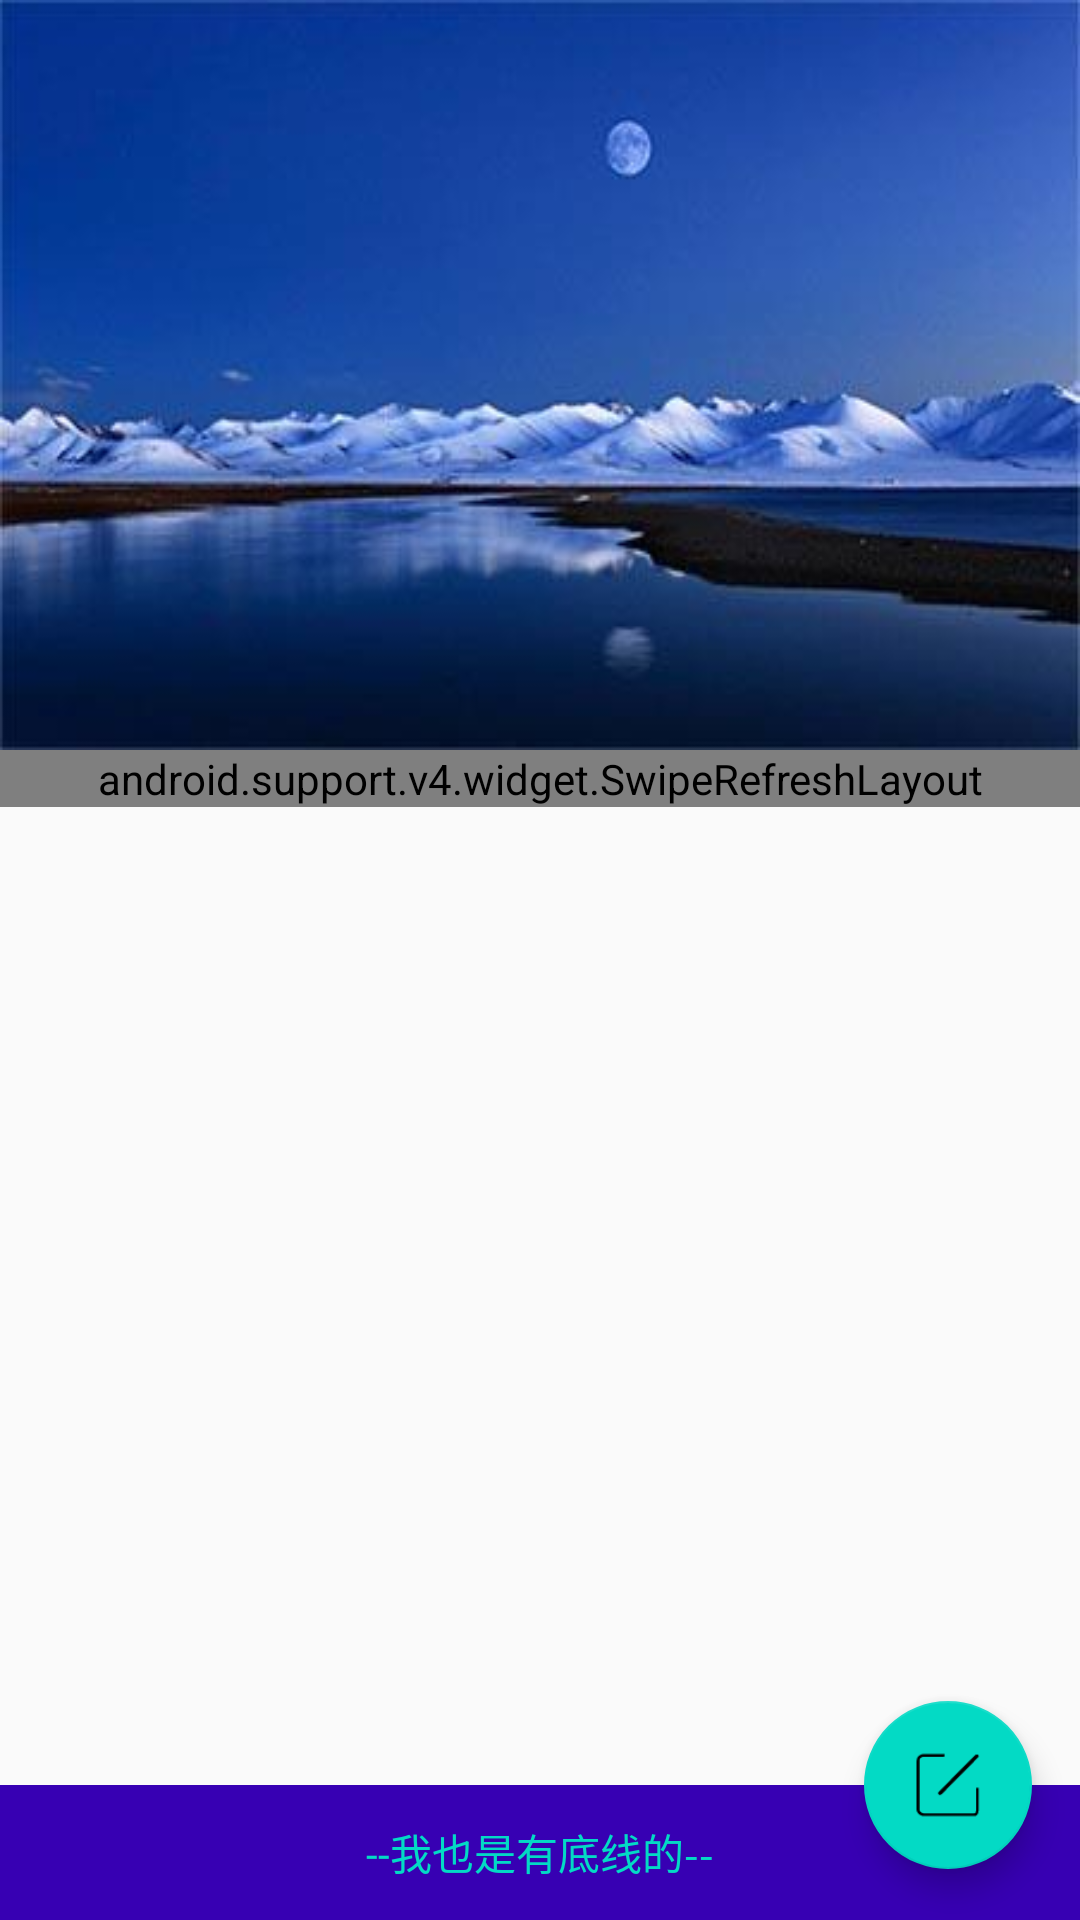

Reconstruct the res/layout file that produces this screen, plus the resources it refers to.
<!-- AndroidManifest.xml: application theme AppTheme -->
<!-- res/layout/activity_main8.xml -->
<?xml version="1.0" encoding="utf-8"?>
<android.support.design.widget.CoordinatorLayout
    xmlns:android="http://schemas.android.com/apk/res/android"
    xmlns:app="http://schemas.android.com/apk/res-auto"
    xmlns:tools="http://schemas.android.com/tools"
    android:layout_width="match_parent"
    android:layout_height="match_parent">

    <android.support.design.widget.AppBarLayout
        android:id="@+id/appBarLayout"
        android:layout_width="match_parent"
        android:layout_height="wrap_content"
        android:fitsSystemWindows="true">

        <android.support.design.widget.CollapsingToolbarLayout
            android:id="@+id/collapsingToolbarLayout"
            android:layout_width="match_parent"
            android:layout_height="wrap_content"
            app:expandedTitleMarginEnd="64dp"
            app:expandedTitleMarginStart="10dp"
            app:layout_scrollFlags="scroll|exitUntilCollapsed">

            <ImageView
                android:layout_width="match_parent"
                android:layout_height="250dp"
                app:layout_collapseMode="parallax"
                android:background="@mipmap/icon1"/>

            <android.support.v7.widget.Toolbar
                android:id="@+id/toolbar"
                android:layout_width="match_parent"
                android:layout_height="?actionBarSize"
                android:title="@string/app_name"/>

        </android.support.design.widget.CollapsingToolbarLayout>
    </android.support.design.widget.AppBarLayout>

    <android.support.v4.widget.SwipeRefreshLayout
        android:id="@+id/swipeRefreshLayout"
        android:layout_width="match_parent"
        android:layout_height="wrap_content"
        android:background="@color/cardview_dark_background"
        app:layout_anchor="@id/appBarLayout"
        app:layout_anchorGravity="bottom"
        app:layout_behavior="@string/appbar_scrolling_view_behavior">
        
        

        <android.support.v7.widget.RecyclerView
            android:id="@+id/recyclerView"
            android:layout_width="match_parent"
            android:layout_height="match_parent"/>
    </android.support.v4.widget.SwipeRefreshLayout>

    <LinearLayout
        android:id="@+id/ll_bottom"
        android:layout_width="match_parent"
        android:layout_height="45dp"
        android:layout_gravity="bottom"
        android:background="@color/colorPrimaryDark"
        android:gravity="center"
        android:orientation="horizontal">

        <TextView
            android:layout_width="wrap_content"
            android:layout_height="wrap_content"
            android:text="--我也是有底线的--"
            android:textColor="@color/colorAccent"
            android:textSize="14sp"/>
    </LinearLayout>

    <android.support.design.widget.FloatingActionButton
        android:id="@+id/floatingActionButton"
        android:layout_width="wrap_content"
        android:layout_height="wrap_content"
        android:layout_marginRight="16dp"
        android:src="@mipmap/icon_edit"
        app:layout_anchor="@id/ll_bottom"
        app:layout_anchorGravity="top|right|end"/>


</android.support.design.widget.CoordinatorLayout>
<!-- resources referenced by this layout -->
<resources>
  <!-- mipmap icon1: jpg bitmap (mipmap-xxhdpi, 12714 bytes) -->
  <!-- mipmap icon_edit: png bitmap (mipmap-xxhdpi, 661 bytes) -->
  <string name="app_name">CoordinatorLayoutSamples</string>
  <style name="AppTheme" parent="Theme.AppCompat.Light.NoActionBar">
          
          <item name="colorPrimary">@color/colorPrimary</item>
          <item name="colorPrimaryDark">@color/colorPrimaryDark</item>
          <item name="colorAccent">@color/colorAccent</item>
      </style>
  <!-- not gathered from this repository: default colours our renderer supplied (Android Studio template values) -->
  <color name="colorPrimary">#FF6200EE</color>
  <color name="colorPrimaryDark">#FF3700B3</color>
  <color name="colorAccent">#FF03DAC5</color>
</resources>
